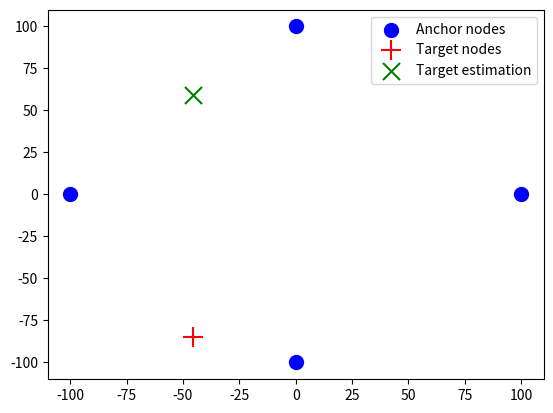

Source code (Python):
from __future__ import division
import random
import numpy as np
import math
import matplotlib.pyplot as plt
from matplotlib import pyplot as plt


def generate_random(x, y):
    A = (np.random.rand(x, y) * 200) - 100  # Generating random matrix in [-100,100]
    return A


# ---- DEFINE CONSTANTS ---------------------------------------------------------+

n_a = 4  # Number of anchor nodes
n_t = 1  # Number of target nodes
n_p = 200  # Number of particles for PSO
n_i = 100  # Number of iterations
bounds_min = -100  # Maximum coordinates of x and y
bounds_max = 100  # Minimum coordinates of x and y
anc_n = np.array([[0, 100], [0, -100], [100, 0], [-100, 0]])  # Anchor or reference node
tar_n = generate_random(n_t, 2)  # Target node


# --- COST FUNCTION ------------------------------------------------------------+

# Function we are attempting to optimize (minimize)
def func1(x):
    total = 0
    for k in range(0, n_t):
        for j in range(0, n_a):
            for i in range(0, 2):
                total += abs((anc_n[j][i] - x[i]) ** 2 - (anc_n[j][i] - tar_n[k][i]) ** 2)
    return total


# ---------- MAIN --------------------------------------------------------------+

class Particle:
    def __init__(self, x0):
        self.position_i = []  # particle position
        self.velocity_i = []  # particle velocity
        self.pos_best_i = []  # best position individual
        self.err_best_i = 999999  # best error individual
        self.err_i = -1  # error individual

        for i in range(0, num_dimensions):
            self.velocity_i.append(random.uniform(-1, 1))
            self.position_i.append(x0[i])

    # evaluate current fitness
    def evaluate(self, costFunc):
        self.err_i = costFunc(self.position_i)

        # check to see if the current position is an individual best
        if self.err_i < self.err_best_i:
            self.pos_best_i = self.position_i
            self.err_best_i = self.err_i

    # update new particle velocity
    def update_velocity(self, pos_best_g):
        w = 0.5  # constant inertia weight (how much to weigh the previous velocity)
        c1 = 1.3  # cognative constant
        c2 = 1.5  # social constant

        for i in range(0, num_dimensions):
            r1 = random.random()
            r2 = random.random()
            vel_cognitive = c1 * r1 * (self.pos_best_i[i] - self.position_i[i])
            vel_social = c2 * r2 * (pos_best_g[i] - self.position_i[i])
            self.velocity_i[i] = w * self.velocity_i[i] + vel_cognitive + vel_social

    # update the particle position based off new velocity updates
    def update_position(self):
        for i in range(0, num_dimensions):
            self.position_i[i] = self.position_i[i] + self.velocity_i[i]

            # adjust maximum position if necessary
            if self.position_i[i] > bounds_max:
                self.position_i[i] = bounds_max

            # adjust minimum position if neseccary
            if self.position_i[i] < bounds_min:
                self.position_i[i] = bounds_min


class PSO():
    def __init__(self, costFunc, x0, num_particles, maxiter):
        global num_dimensions

        num_dimensions = len(x0)
        err_best_g = 999999  # best error for group
        pos_best_g = []  # best position for group

        # establish the swarm
        swarm = []
        for i in range(0, num_particles):
            swarm.append(Particle(x0))

        # begin optimization loop
        i = 0
        while i < maxiter:
            # cycle through particles in swarm and evaluate fitness
            for j in range(0, num_particles):
                swarm[j].evaluate(costFunc)
                if swarm[j].err_i < err_best_g:
                    pos_best_g = list(swarm[j].position_i)
                    err_best_g = float(swarm[j].err_i)

            # cycle through swarm and update velocities and position
            for j in range(0, num_particles):
                swarm[j].update_velocity(pos_best_g)
                swarm[j].update_position()
            i += 1

        # print final results
        print('FINAL:')
        print(tar_n[0])
        print(pos_best_g)
        print(err_best_g)

        data = anc_n
        x, y = data.T
        plt.scatter(x, y, color="blue", s=100, label='Anchor nodes')

        data1 = tar_n
        x1, y1 = data1.T
        plt.scatter(x1, y1, color="red", s=200, label='Target nodes', marker='+')

        data2 = np.matrix([[pos_best_g[0], pos_best_g[1]]])
        x2, y2 = data2.T
        plt.scatter(pos_best_g[0], pos_best_g[1], color="green", s=150, label='Target estimation', marker='x')

        plt.legend(loc='upper right')

        plt.show()


if __name__ == "__PSO__":
    main()

# --- RUN ----------------------------------------------------------------------+

initial = generate_random(n_t, 2)[0]  # initial starting location [x1,x2...]
PSO(func1, initial, num_particles=n_p, maxiter=n_i)